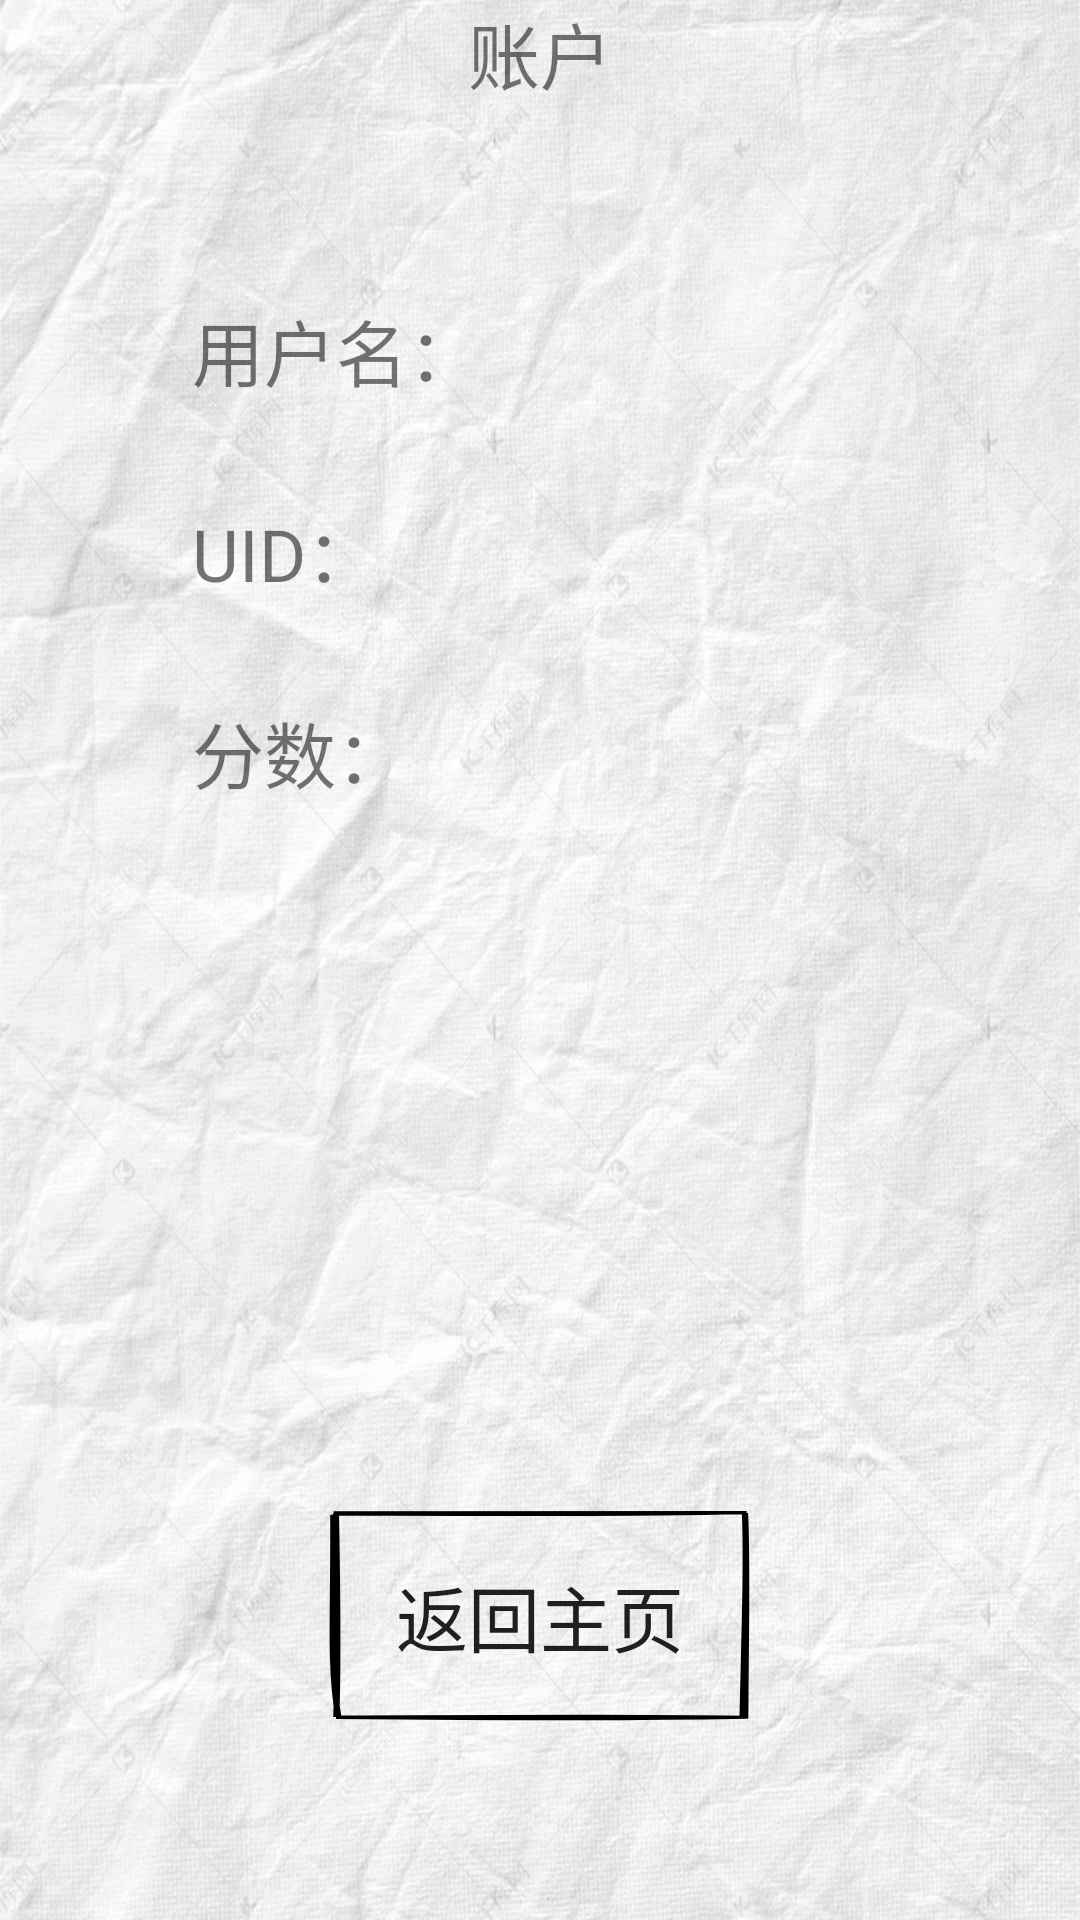

Produce the Android XML layout that renders to this screen, including the resource entries it uses.
<!-- AndroidManifest.xml: application theme Theme.TuringTest -->
<!-- res/layout/activity_me.xml -->
<?xml version="1.0" encoding="utf-8"?>
<androidx.constraintlayout.widget.ConstraintLayout xmlns:android="http://schemas.android.com/apk/res/android"
                                                   xmlns:tools="http://schemas.android.com/tools"
                                                   android:layout_width="match_parent"
                                                   android:layout_height="match_parent"
                                                   xmlns:app="http://schemas.android.com/apk/res-auto"
                                                   android:paddingBottom="@dimen/activity_vertical_margin"
                                                   android:paddingLeft="@dimen/activity_horizontal_margin"
                                                   android:paddingRight="@dimen/activity_horizontal_margin"
                                                   android:paddingTop="@dimen/activity_vertical_margin"
                                                   tools:context=".activity.MeActivity">

    <TextView
            android:id="@+id/me_title"
            android:layout_width="wrap_content"
            android:layout_height="wrap_content"
            android:text="@string/label_me"
            android:textSize="24sp"
            app:layout_constraintTop_toTopOf="parent"
            app:layout_constraintStart_toStartOf="parent"
            app:layout_constraintEnd_toEndOf="parent"/>

    <TextView
            android:id="@+id/me_username"
            android:layout_width="wrap_content"
            android:layout_height="wrap_content"
            android:text="@string/label_username"
            android:textSize="24sp"
            app:layout_constraintTop_toBottomOf="@id/me_title"
            app:layout_constraintStart_toStartOf="parent"
            android:layout_marginTop="64dp"
            android:layout_marginStart="64dp"/>

    <TextView
            android:id="@+id/me_uid"
            android:layout_width="wrap_content"
            android:layout_height="wrap_content"
            android:text="@string/label_uid"
            android:textSize="24sp"
            app:layout_constraintTop_toBottomOf="@id/me_username"
            app:layout_constraintStart_toStartOf="parent"
            android:layout_marginStart="64dp"
            android:layout_marginTop="32dp"/>

    <TextView
            android:id="@+id/me_score"
            android:layout_width="wrap_content"
            android:layout_height="wrap_content"
            android:text="@string/label_score"
            android:textSize="24sp"
            app:layout_constraintTop_toBottomOf="@id/me_uid"
            app:layout_constraintStart_toStartOf="parent"
            android:layout_marginStart="64dp"
            android:layout_marginTop="32dp"/>

    <Button
            android:id="@+id/me_back"
            android:layout_width="150dp"
            android:layout_height="75dp"
            android:text="@string/action_back"
            android:textSize="24sp"
            android:background="@drawable/bg_button"
            app:layout_constraintBottom_toBottomOf="parent"
            app:layout_constraintStart_toStartOf="parent"
            app:layout_constraintEnd_toEndOf="parent"
            android:layout_marginBottom="64dp"/>

</androidx.constraintlayout.widget.ConstraintLayout>
<!-- resources referenced by this layout -->
<resources>
  <!-- drawable bg_button (drawable) -->
  <vector xmlns:android="http://schemas.android.com/apk/res/android"
      android:width="220dp"
      android:height="220dp"
      android:viewportWidth="220"
      android:viewportHeight="220">
    <path
        android:pathData="M9.1,9.63C71.91,9.65 136.35,9.63 210.99,9.43M9.83,10.71C83.02,11.26 154.68,11.67 209.88,9.42M210.24,10.8C211.02,55.58 210.37,98.82 209,210.49M210.25,9.71C211.42,57.19 210.68,103.21 210.36,210.79M211.09,209.45C161.01,211.16 115.47,211.76 10.38,209.76M210.18,209.64C164.51,208.29 120.24,208.4 10.26,209.38M11.41,208.96C7.02,159.31 9.22,107.08 8.93,11.52M10.4,209.31C11.32,160.23 11.17,109.96 10.24,10.24"
        android:strokeWidth="3"
        android:fillColor="#00000000"
        android:strokeColor="#000"/>
  </vector>
  <string name="action_back">返回主页</string>
  <string name="label_me">账户</string>
  <string name="label_score">分数：</string>
  <string name="label_uid">UID：</string>
  <string name="label_username">用户名：</string>
  <style name="Theme.TuringTest" parent="Base.Theme.TuringTest" />
  <style name="Base.Theme.TuringTest" parent="Theme.MaterialComponents.DayNight.NoActionBar.Bridge">
          
          
          <item name="android:windowBackground">@drawable/window_background</item>
  
      </style>
  <!-- drawable window_background: jpg bitmap (drawable, 266589 bytes) -->
</resources>
